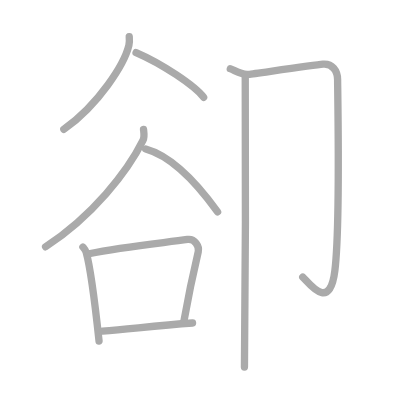
t = 0.00 s
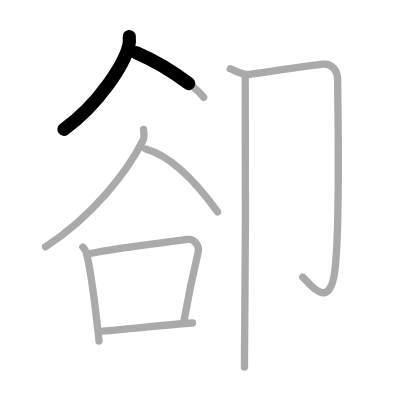
t = 1.75 s
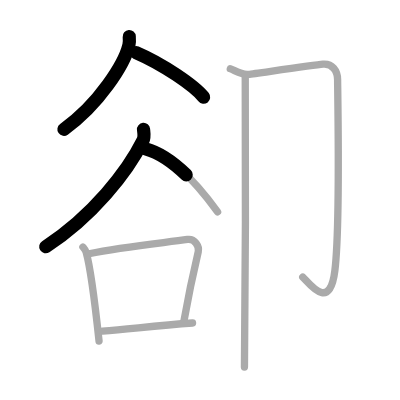
t = 3.50 s
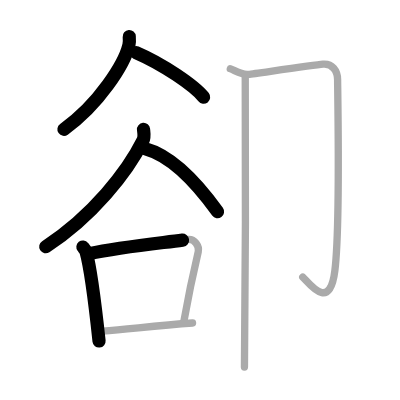
t = 5.50 s
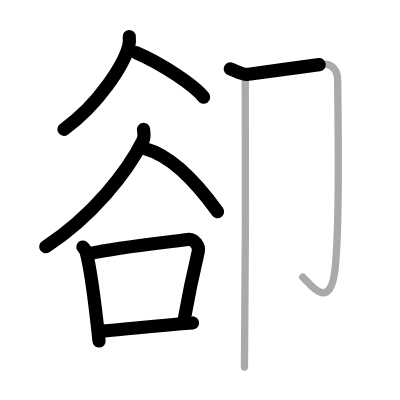
t = 7.25 s
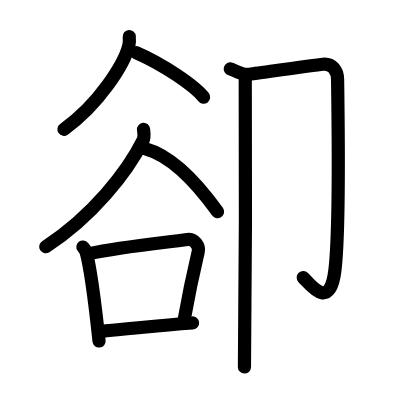
t = 9.00 s

The animated SVG that drew these frames (rendered in a browser with its animation timeline set to each time). Animation: 9 SMIL elements (animate=9); one cycle of 9.00 s.

<?xml version="1.0" standalone="no"?>
<!DOCTYPE svg PUBLIC "-//W3C//DTD SVG 1.1//EN"   "http://www.w3.org/Graphics/SVG/1.1/DTD/svg11.dtd">
<svg width="400px" height="400px"  version="1.1" xmlns="http://www.w3.org/2000/svg">
  <defs>
    <marker id="Triangle" viewBox="0 0 10 10" refX="0" refY="5" markerUnits="strokeWidth" markerWidth="3" style="stroke-opacity:0%;fill:#aaaaaa;" markerHeight="2" orient="auto">
      <path d="M 0 0 L 10 5 L 0 10 z" />
    </marker>
    
    <marker id="Arrow" viewBox="0 0 10 10" refX="5" refY="5" markerUnits="strokeWidth" markerWidth="1.8" style="stroke-opacity:0%;fill:#770000;" markerHeight="2" orient="auto">
      <path d="M 0 4 L 6 4 L 4 1 L 10 5 L 4 9 L 6 6 L 0 6 z" />
        <circle cx="5" cy="5" r="5" />
      </marker>
    
    <marker id="TriangleRed" viewBox="0 0 10 10" refX="0" refY="5" markerUnits="strokeWidth" markerWidth="3" style="stroke-opacity:0%;fill:#CC0000;" markerHeight="2" orient="auto">
      <path d="M 0 0 L 10 5 L 0 10 z" />
    </marker>
    
    <marker id="ArrowRed" viewBox="0 0 10 10" refX="5" refY="5" markerUnits="strokeWidth" markerWidth="1.8" style="stroke-opacity:0%;fill:#CC0000;" markerHeight="2" orient="auto">
      <path d="M 0 4 L 6 4 L 4 1 L 10 5 L 4 9 L 6 6 L 0 6 z" />
        <circle cx="5" cy="5" r="5" />
      </marker>
    
  </defs>
  
  <path style="fill:#ffffff; fill-opacity:100%; fill-rule:evenodd; stroke-width:0;" d="M 0 0 L 400px 0 L 400px 400px L 0 400px L 0 0" />

  <g transform="scale(3.6697247706422 3.6697247706422)">
<path style="fill:none; fill-opacity:0%; fill-rule:evenodd; stroke:#aaaaaa; stroke-opacity:100%; stroke-width: 1.5pt; stroke-linejoin:round; stroke-linecap:round;" d="M35.22 9.98c0.05 0.6 0.11 1.54-0.1 2.39c-1.21 5.04-8.18 16.11-17.72 22.88"></path>
<path style="fill:none; fill-opacity:0%; fill-rule:evenodd; stroke:#aaaaaa; stroke-opacity:100%; stroke-width: 1.5pt; stroke-linejoin:round; stroke-linecap:round;" d="M37.08 14.33c7.19 3.09 15.94 9 18.41 12.17"></path>
<path style="fill:none; fill-opacity:0%; fill-rule:evenodd; stroke:#aaaaaa; stroke-opacity:100%; stroke-width: 1.5pt; stroke-linejoin:round; stroke-linecap:round;" d="M39.11 35.25c0.07 0.75 0.35 2.01-0.15 3.03c-4.21 8.48-13.78 20.68-26.54 28.97"></path>
<path style="fill:none; fill-opacity:0%; fill-rule:evenodd; stroke:#aaaaaa; stroke-opacity:100%; stroke-width: 1.5pt; stroke-linejoin:round; stroke-linecap:round;" d="M39.71 40.58c7.58 2.09 14.95 10.7 19.58 17.13"></path>
<path style="fill:none; fill-opacity:0%; fill-rule:evenodd; stroke:#aaaaaa; stroke-opacity:100%; stroke-width: 1.5pt; stroke-linejoin:round; stroke-linecap:round;" d="M22.59 67.31c0.35 0.44 0.71 0.81 0.87 1.36c1.22 4.36 2.69 16.41 3.53 24.25"></path>
<path style="fill:none; fill-opacity:0%; fill-rule:evenodd; stroke:#aaaaaa; stroke-opacity:100%; stroke-width: 1.5pt; stroke-linejoin:round; stroke-linecap:round;" d="M24.25 69.14c9.64-2.01 20.93-3.02 26.84-3.89c2.01-0.3 3.25 2 2.94 3.3c-1.47 6.24-2.56 11.33-3.92 18.99"></path>
<path style="fill:none; fill-opacity:0%; fill-rule:evenodd; stroke:#aaaaaa; stroke-opacity:100%; stroke-width: 1.5pt; stroke-linejoin:round; stroke-linecap:round;" d="M27.93 90.23c7.76-0.6 14.43-1.52 24.54-2.22"></path>
<path style="fill:none; fill-opacity:0%; fill-rule:evenodd; stroke:#aaaaaa; stroke-opacity:100%; stroke-width: 1.5pt; stroke-linejoin:round; stroke-linecap:round;" d="M62.75 18.75c1 0.25 3 1.75 5 1.5S85.5 17.75 88 17.5s4 1.75 4 4.25c0 2.51 0.75 39.75-0.75 52c-1.37 11.2-6.75 3.75-8.75 1.75"></path>
<path style="fill:none; fill-opacity:0%; fill-rule:evenodd; stroke:#aaaaaa; stroke-opacity:100%; stroke-width: 1.5pt; stroke-linejoin:round; stroke-linecap:round;" d="M66.83 20.5c0.22 1 0 73.25-0.22 79.5"></path>

<path style="fill:none; fill-opacity:0%; fill-rule:evenodd; stroke:#000000; stroke-opacity:100%; stroke-width: 2.7pt; stroke-linejoin:round; stroke-linecap:round;" d="M35.22 9.98c0.05 0.6 0.11 1.54-0.1 2.39c-1.21 5.04-8.18 16.11-17.72 22.88" pathLength="100" stroke-dashoffset="100" stroke-dasharray="100 105"><animate id="dashAnim1" attributeName="stroke-dashoffset" from="100" to="0" dur="1s" calcMode="linear" fill="freeze"/></path>
<path style="fill:none; fill-opacity:0%; fill-rule:evenodd; stroke:#000000; stroke-opacity:100%; stroke-width: 2.7pt; stroke-linejoin:round; stroke-linecap:round;" d="M37.08 14.33c7.19 3.09 15.94 9 18.41 12.17" pathLength="100" stroke-dashoffset="100" stroke-dasharray="100 105"><animate id="dashAnim2" attributeName="stroke-dashoffset" from="100" to="0" dur="1s" calcMode="linear" begin="dashAnim1.end" fill="freeze"/></path>
<path style="fill:none; fill-opacity:0%; fill-rule:evenodd; stroke:#000000; stroke-opacity:100%; stroke-width: 2.7pt; stroke-linejoin:round; stroke-linecap:round;" d="M39.11 35.25c0.07 0.75 0.35 2.01-0.15 3.03c-4.21 8.48-13.78 20.68-26.54 28.97" pathLength="100" stroke-dashoffset="100" stroke-dasharray="100 105"><animate id="dashAnim3" attributeName="stroke-dashoffset" from="100" to="0" dur="1s" calcMode="linear" begin="dashAnim2.end" fill="freeze"/></path>
<path style="fill:none; fill-opacity:0%; fill-rule:evenodd; stroke:#000000; stroke-opacity:100%; stroke-width: 2.7pt; stroke-linejoin:round; stroke-linecap:round;" d="M39.71 40.58c7.58 2.09 14.95 10.7 19.58 17.13" pathLength="100" stroke-dashoffset="100" stroke-dasharray="100 105"><animate id="dashAnim4" attributeName="stroke-dashoffset" from="100" to="0" dur="1s" calcMode="linear" begin="dashAnim3.end" fill="freeze"/></path>
<path style="fill:none; fill-opacity:0%; fill-rule:evenodd; stroke:#000000; stroke-opacity:100%; stroke-width: 2.7pt; stroke-linejoin:round; stroke-linecap:round;" d="M22.59 67.31c0.35 0.44 0.71 0.81 0.87 1.36c1.22 4.36 2.69 16.41 3.53 24.25" pathLength="100" stroke-dashoffset="100" stroke-dasharray="100 105"><animate id="dashAnim5" attributeName="stroke-dashoffset" from="100" to="0" dur="1s" calcMode="linear" begin="dashAnim4.end" fill="freeze"/></path>
<path style="fill:none; fill-opacity:0%; fill-rule:evenodd; stroke:#000000; stroke-opacity:100%; stroke-width: 2.7pt; stroke-linejoin:round; stroke-linecap:round;" d="M24.25 69.14c9.64-2.01 20.93-3.02 26.84-3.89c2.01-0.3 3.25 2 2.94 3.3c-1.47 6.24-2.56 11.33-3.92 18.99" pathLength="100" stroke-dashoffset="100" stroke-dasharray="100 105"><animate id="dashAnim6" attributeName="stroke-dashoffset" from="100" to="0" dur="1s" calcMode="linear" begin="dashAnim5.end" fill="freeze"/></path>
<path style="fill:none; fill-opacity:0%; fill-rule:evenodd; stroke:#000000; stroke-opacity:100%; stroke-width: 2.7pt; stroke-linejoin:round; stroke-linecap:round;" d="M27.93 90.23c7.76-0.6 14.43-1.52 24.54-2.22" pathLength="100" stroke-dashoffset="100" stroke-dasharray="100 105"><animate id="dashAnim7" attributeName="stroke-dashoffset" from="100" to="0" dur="1s" calcMode="linear" begin="dashAnim6.end" fill="freeze"/></path>
<path style="fill:none; fill-opacity:0%; fill-rule:evenodd; stroke:#000000; stroke-opacity:100%; stroke-width: 2.7pt; stroke-linejoin:round; stroke-linecap:round;" d="M62.75 18.75c1 0.25 3 1.75 5 1.5S85.5 17.75 88 17.5s4 1.75 4 4.25c0 2.51 0.75 39.75-0.75 52c-1.37 11.2-6.75 3.75-8.75 1.75" pathLength="100" stroke-dashoffset="100" stroke-dasharray="100 105"><animate id="dashAnim8" attributeName="stroke-dashoffset" from="100" to="0" dur="1s" calcMode="linear" begin="dashAnim7.end" fill="freeze"/></path>
<path style="fill:none; fill-opacity:0%; fill-rule:evenodd; stroke:#000000; stroke-opacity:100%; stroke-width: 2.7pt; stroke-linejoin:round; stroke-linecap:round;" d="M66.83 20.5c0.22 1 0 73.25-0.22 79.5" pathLength="100" stroke-dashoffset="100" stroke-dasharray="100 105"><animate id="dashAnim9" attributeName="stroke-dashoffset" from="100" to="0" dur="1s" calcMode="linear" begin="dashAnim8.end" fill="freeze"/></path>

</g>

</svg>  
          
